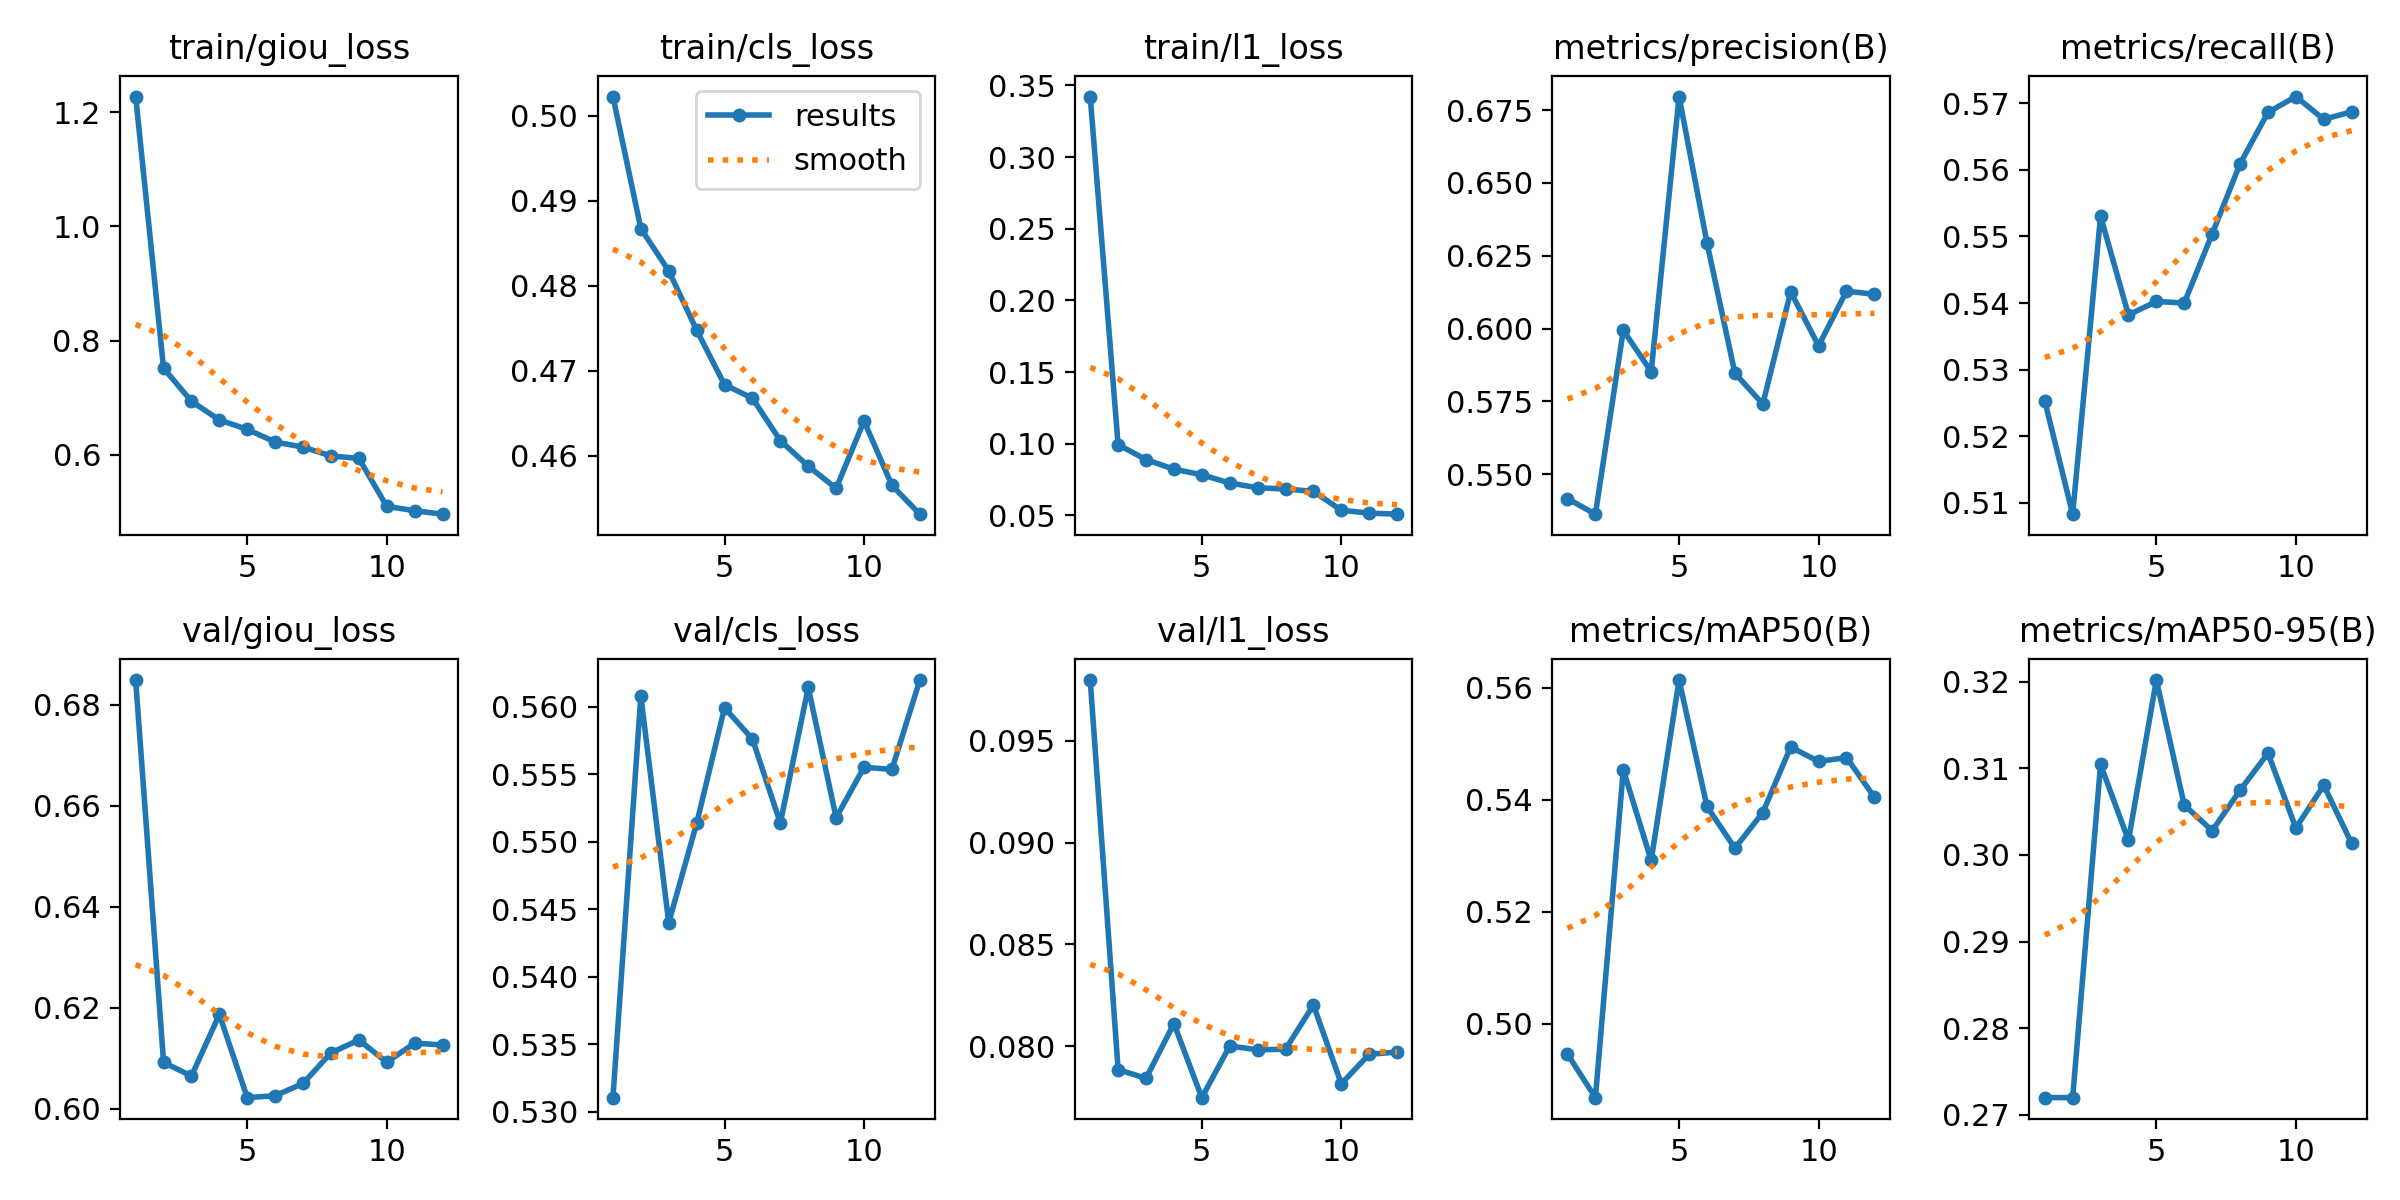

The data file committed next to this chart (first rows):
epoch, time, train/giou_loss, train/cls_loss, train/l1_loss, metrics/precision(B), metrics/recall(B), metrics/mAP50(B), metrics/mAP50-95(B), val/giou_loss, val/cls_loss, val/l1_loss, lr/pg0, lr/pg1, lr/pg2
1, 498.7, 1.227, 0.5023, 0.3422, 0.5416, 0.5253, 0.4946, 0.272, 0.6849, 0.531, 0.09798, 0.0002772, 0.0002772, 0.0002772
2, 981.7, 0.7519, 0.4867, 0.0994, 0.5363, 0.5083, 0.4868, 0.272, 0.6092, 0.5608, 0.07885, 0.0005091, 0.0005091, 0.0005091
3, 1464, 0.694, 0.4818, 0.08893, 0.5994, 0.5531, 0.5453, 0.3105, 0.6065, 0.544, 0.07842, 0.0006951, 0.0006951, 0.0006951
4, 1946, 0.6612, 0.4748, 0.08226, 0.5852, 0.5382, 0.5292, 0.3017, 0.6187, 0.5514, 0.08111, 0.0006268, 0.0006268, 0.0006268
5, 2427, 0.6449, 0.4684, 0.07838, 0.6796, 0.5402, 0.5614, 0.3202, 0.6022, 0.5599, 0.07747, 0.0005581, 0.0005581, 0.0005581
6, 2909, 0.6226, 0.4668, 0.07262, 0.6294, 0.54, 0.5388, 0.3058, 0.6026, 0.5576, 0.08001, 0.0004894, 0.0004894, 0.0004894
7, 3391, 0.6138, 0.4618, 0.06931, 0.5847, 0.5504, 0.5313, 0.3028, 0.605, 0.5514, 0.07982, 0.0004207, 0.0004207, 0.0004207
8, 3873, 0.5983, 0.4588, 0.06842, 0.5741, 0.5609, 0.5377, 0.3075, 0.6111, 0.5614, 0.07985, 0.0003519, 0.0003519, 0.0003519
9, 4354, 0.5939, 0.4562, 0.06678, 0.6126, 0.5686, 0.5494, 0.3118, 0.6137, 0.5518, 0.08202, 0.0002832, 0.0002832, 0.0002832
10, 4832, 0.5101, 0.4641, 0.05363, 0.5941, 0.571, 0.5468, 0.3031, 0.6092, 0.5555, 0.07815, 0.0002145, 0.0002145, 0.0002145
11, 5309, 0.5023, 0.4565, 0.05158, 0.6128, 0.5676, 0.5475, 0.308, 0.613, 0.5554, 0.0796, 0.0001458, 0.0001458, 0.0001458
12, 5784, 0.4963, 0.4531, 0.05088, 0.6118, 0.5687, 0.5404, 0.3013, 0.6127, 0.562, 0.07971, 7.70525e-05, 7.70525e-05, 7.70525e-05
